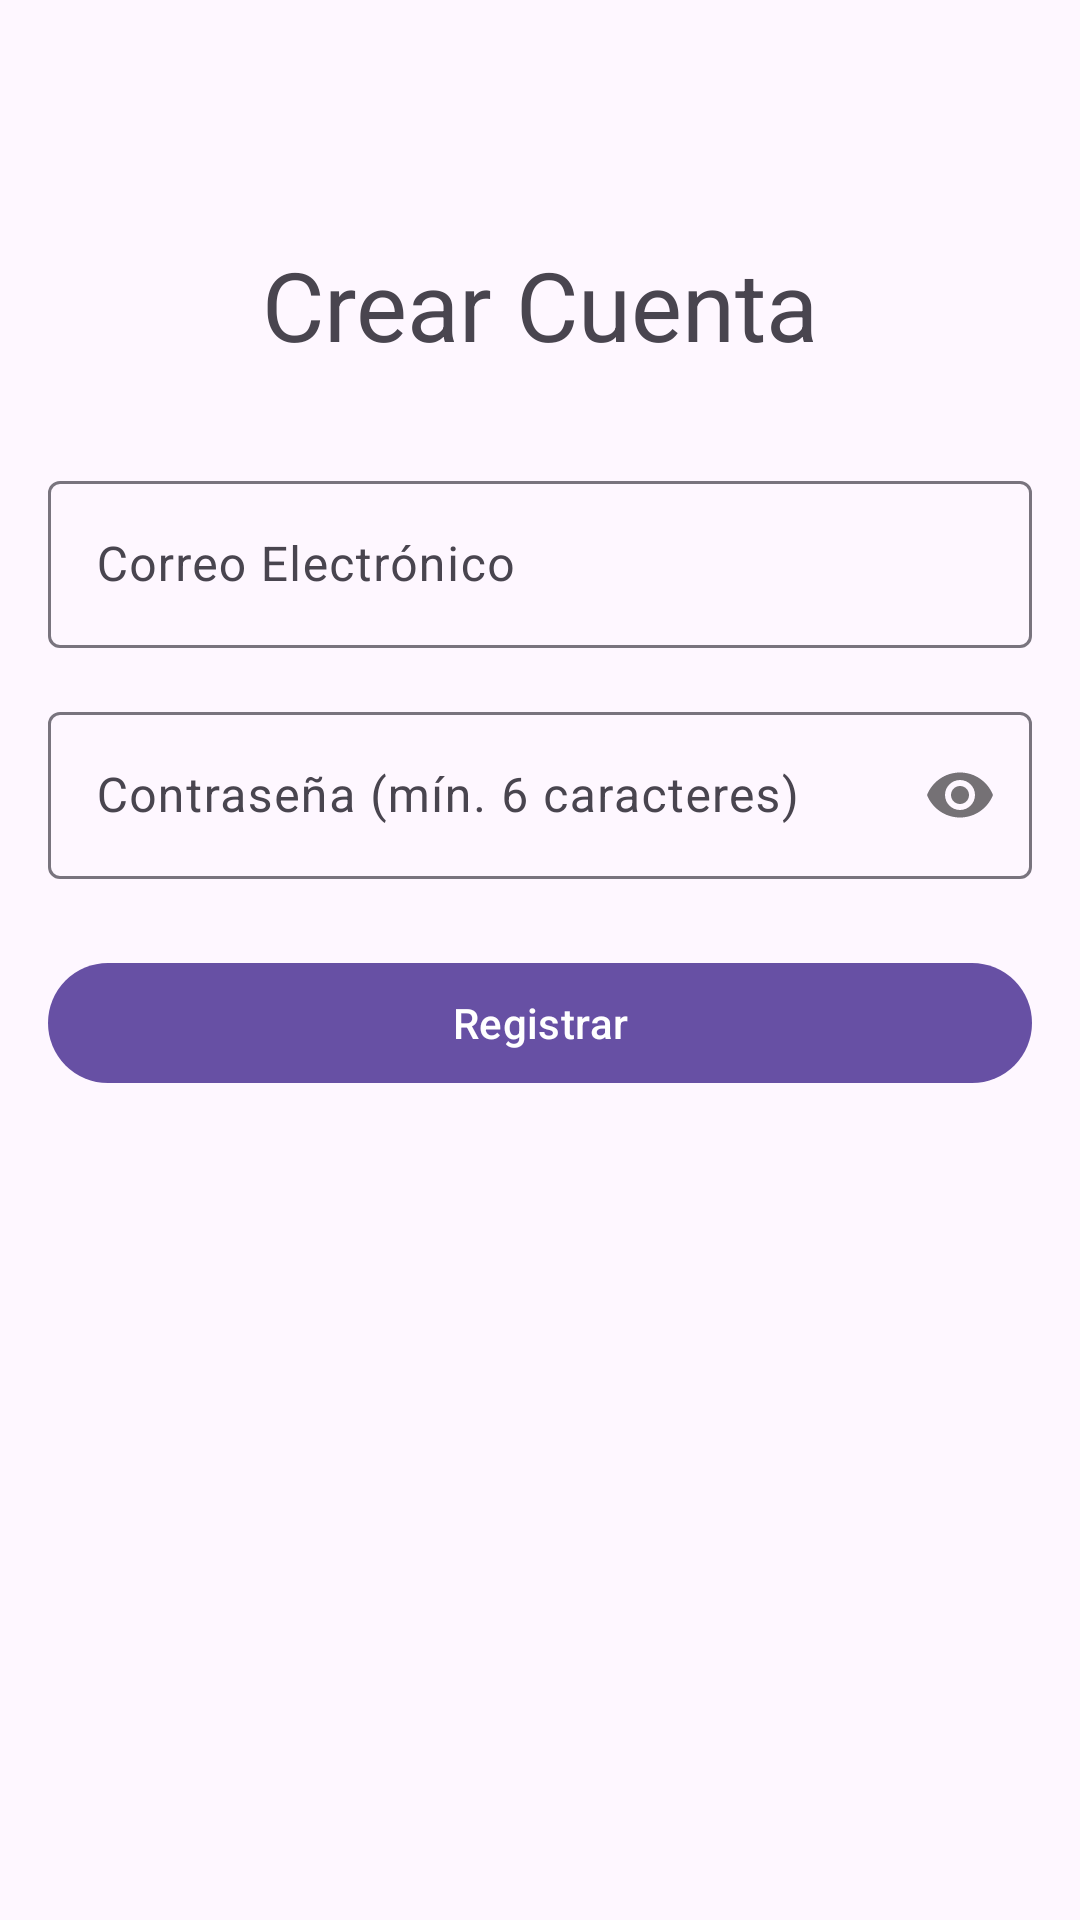

Produce the Android XML layout that renders to this screen, including the resource entries it uses.
<!-- AndroidManifest.xml: activity theme Theme.KeepBalanced.NoActionBar -->
<!-- res/layout/activity_register.xml -->
<?xml version="1.0" encoding="utf-8"?>
<androidx.constraintlayout.widget.ConstraintLayout xmlns:android="http://schemas.android.com/apk/res/android"
    xmlns:app="http://schemas.android.com/apk/res-auto"
    xmlns:tools="http://schemas.android.com/tools"
    android:layout_width="match_parent"
    android:layout_height="match_parent"
    android:padding="16dp"
    tools:context=".RegisterActivity">

    <TextView
        android:id="@+id/tv_register_title"
        android:layout_width="wrap_content"
        android:layout_height="wrap_content"
        android:text="Crear Cuenta"
        android:textAppearance="@style/TextAppearance.Material3.HeadlineLarge"
        app:layout_constraintTop_toTopOf="parent"
        app:layout_constraintStart_toStartOf="parent"
        app:layout_constraintEnd_toEndOf="parent"
        android:layout_marginTop="64dp"/>

    <com.google.android.material.textfield.TextInputLayout
        android:id="@+id/til_email"
        android:layout_width="0dp"
        android:layout_height="wrap_content"
        android:layout_marginTop="32dp"
        app:layout_constraintTop_toBottomOf="@id/tv_register_title"
        app:layout_constraintStart_toStartOf="parent"
        app:layout_constraintEnd_toEndOf="parent">

        <com.google.android.material.textfield.TextInputEditText
            android:id="@+id/et_email"
            android:layout_width="match_parent"
            android:layout_height="wrap_content"
            android:hint="Correo Electrónico"
            android:inputType="textEmailAddress" />
    </com.google.android.material.textfield.TextInputLayout>

    <com.google.android.material.textfield.TextInputLayout
        android:id="@+id/til_password"
        android:layout_width="0dp"
        android:layout_height="wrap_content"
        android:layout_marginTop="16dp"
        app:passwordToggleEnabled="true"
        app:layout_constraintTop_toBottomOf="@id/til_email"
        app:layout_constraintStart_toStartOf="parent"
        app:layout_constraintEnd_toEndOf="parent">

        <com.google.android.material.textfield.TextInputEditText
            android:id="@+id/et_password"
            android:layout_width="match_parent"
            android:layout_height="wrap_content"
            android:hint="Contraseña (mín. 6 caracteres)"
            android:inputType="textPassword" />
    </com.google.android.material.textfield.TextInputLayout>

    <Button
        android:id="@+id/btn_register"
        android:layout_width="0dp"
        android:layout_height="wrap_content"
        android:text="Registrar"
        android:layout_marginTop="24dp"
        app:layout_constraintTop_toBottomOf="@id/til_password"
        app:layout_constraintStart_toStartOf="parent"
        app:layout_constraintEnd_toEndOf="parent" />

    <ProgressBar
        android:id="@+id/progress_bar"
        android:layout_width="wrap_content"
        android:layout_height="wrap_content"
        android:visibility="gone"
        tools:visibility="visible"
        app:layout_constraintTop_toTopOf="parent"
        app:layout_constraintBottom_toBottomOf="parent"
        app:layout_constraintStart_toStartOf="parent"
        app:layout_constraintEnd_toEndOf="parent"/>

</androidx.constraintlayout.widget.ConstraintLayout>
<!-- resources referenced by this layout -->
<resources>
  <style name="Theme.KeepBalanced.NoActionBar" parent="Theme.KeepBalanced">
          <item name="windowActionBar">false</item>
          <item name="windowNoTitle">true</item>
      </style>
  <style name="Theme.KeepBalanced" parent="Theme.Material3.DayNight">
      </style>
</resources>
